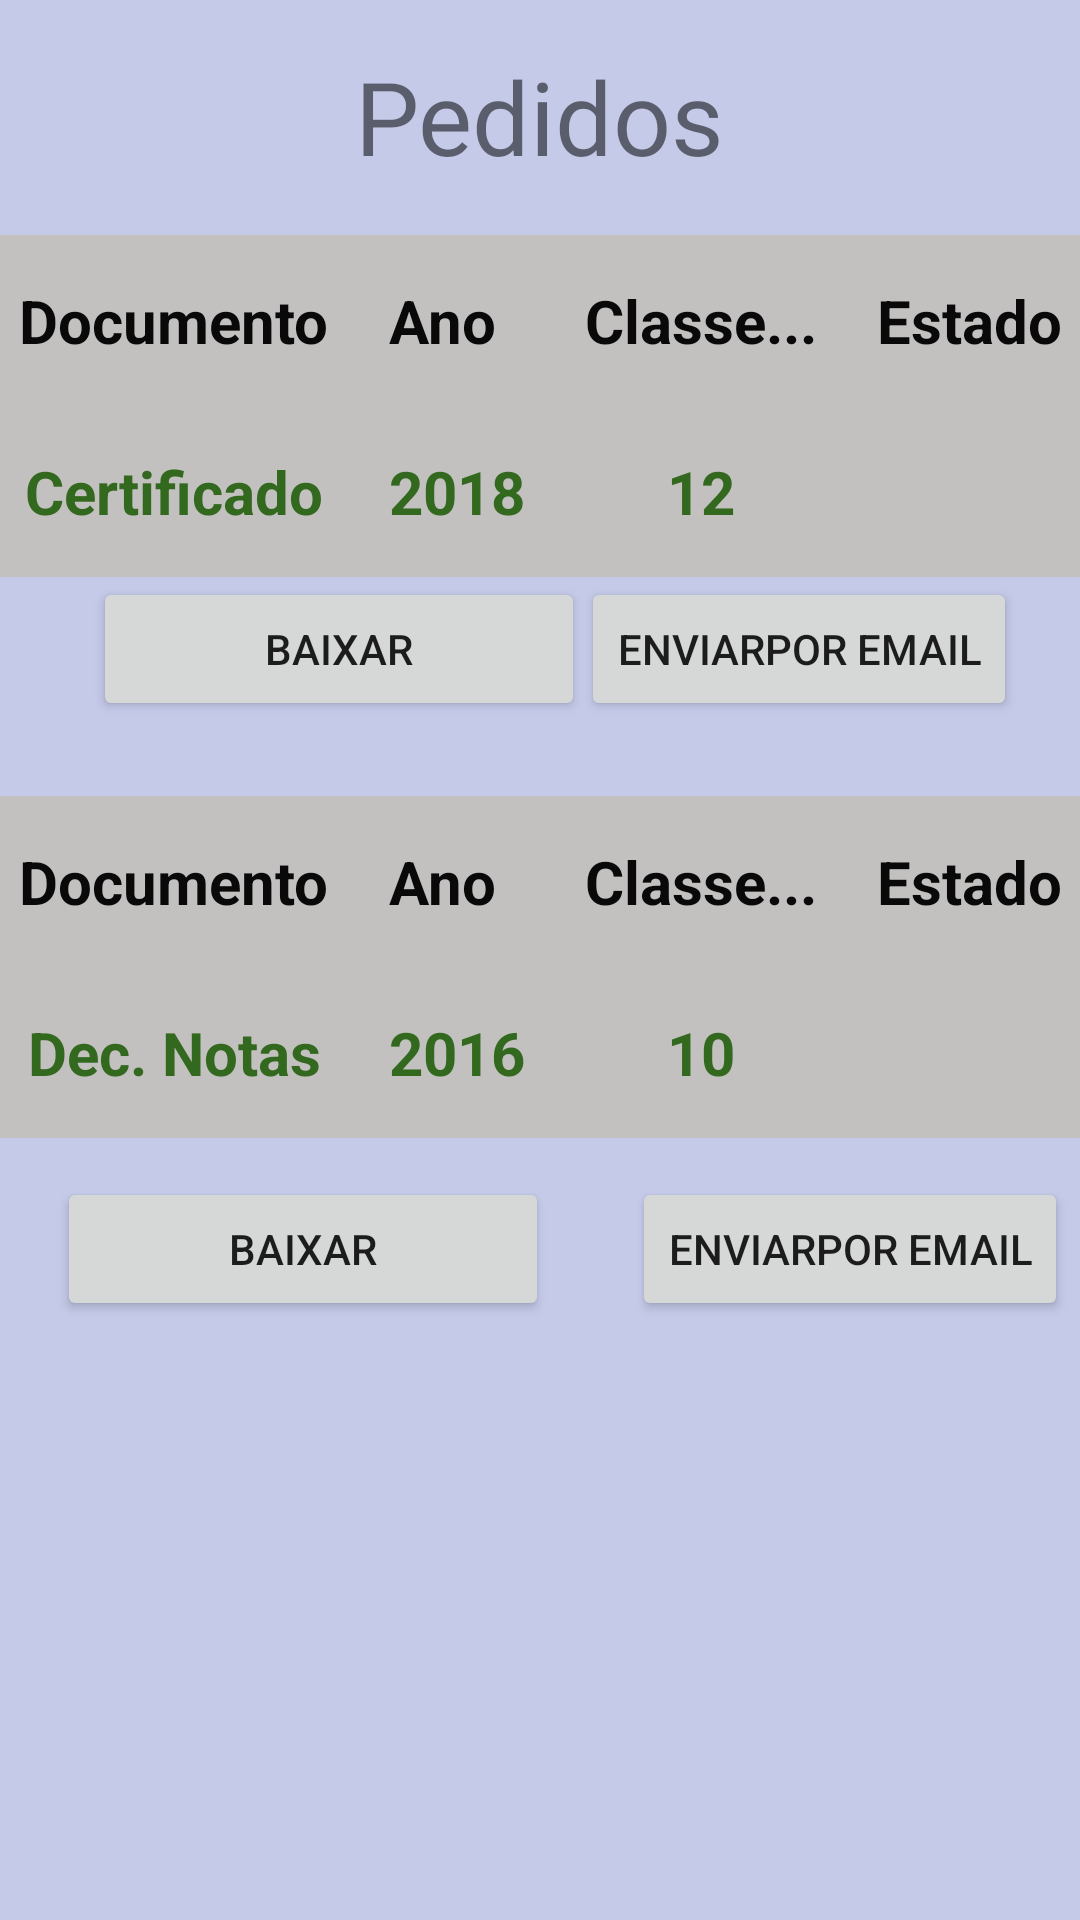

Produce the Android XML layout that renders to this screen, including the resource entries it uses.
<!-- AndroidManifest.xml: application theme Theme.APMFINAL -->
<!-- res/layout/fragment_slideshow.xml -->
<?xml version="1.0" encoding="utf-8"?>
<androidx.constraintlayout.widget.ConstraintLayout xmlns:android="http://schemas.android.com/apk/res/android"
    xmlns:app="http://schemas.android.com/apk/res-auto"
    xmlns:tools="http://schemas.android.com/tools"
    android:layout_width="match_parent"
    android:layout_height="match_parent"
    tools:context=".ui.slideshow.SlideshowFragment"
    android:background="#C5CAE9"
    >

    <TableLayout
        android:id="@+id/tableLayoutsegunda"
        android:layout_width="match_parent"
        android:layout_height="wrap_content"
        android:layout_marginTop="17dp"
        android:background="#C3C0C0"
        android:gravity="center_vertical"
        app:layout_constraintEnd_toEndOf="parent"
        app:layout_constraintHorizontal_bias="0.0"
        app:layout_constraintStart_toStartOf="parent"
        app:layout_constraintTop_toBottomOf="@+id/textView5"
        tools:ignore="DuplicateIds">

        <TableRow
            android:layout_width="match_parent"
            android:layout_height="match_parent"
            android:gravity="center_horizontal"
            android:padding="5dp">

            <TextView
                android:layout_width="wrap_content"
                android:layout_height="wrap_content"
                android:padding="10dp"
                android:text="Documento"
                android:textColor="#090909"
                android:textSize="20sp"
                android:textStyle="bold"
                tools:ignore="VisualLintBounds" />


            <TextView
                android:layout_width="wrap_content"
                android:layout_height="wrap_content"
                android:padding="10dp"
                android:text="Ano"
                android:textColor="#090909"
                android:textSize="20sp"
                android:textStyle="bold" />

            <TextView
                android:layout_width="wrap_content"
                android:layout_height="wrap_content"
                android:padding="10dp"
                android:text="@string/Classe"
                android:textColor="#090909"
                android:textSize="20sp"
                android:textStyle="bold" />

            <TextView
                android:layout_width="wrap_content"
                android:layout_height="wrap_content"
                android:padding="10dp"
                android:text="@string/Estado"
                android:textColor="#090909"
                android:textSize="20sp"
                android:textStyle="bold"
                tools:ignore="VisualLintBounds" />

        </TableRow>

        <TableRow
            android:layout_width="match_parent"
            android:layout_height="match_parent"
            android:gravity="center_horizontal"
            android:padding="5dp"
            android:textAlignment="center">

            <TextView
                android:layout_width="wrap_content"
                android:layout_height="wrap_content"
                android:padding="10dp"
                android:text="Certificado"
                android:textAlignment="center"
                android:textColor="#33691E"
                android:textSize="20sp"
                android:textStyle="bold"
                tools:ignore="VisualLintBounds" />


            <TextView
                android:layout_width="wrap_content"
                android:layout_height="wrap_content"
                android:padding="10dp"
                android:text="2018"
                android:textAlignment="center"
                android:textColor="#33691E"
                android:textSize="20sp"
                android:textStyle="bold" />

            <TextView
                android:layout_width="wrap_content"
                android:layout_height="wrap_content"
                android:padding="10dp"
                android:text="@string/_12"
                android:textAlignment="center"
                android:textColor="#33691E"
                android:textSize="20sp"
                android:textStyle="bold" />

            <TextView
                android:layout_width="wrap_content"
                android:layout_height="wrap_content"
                android:background="@drawable/admitido"
                android:padding="10dp"
                android:textColor="#090909"
                android:textSize="20sp"
                android:textStyle="bold"
                tools:ignore="VisualLintBounds" />

        </TableRow>


    </TableLayout>

    <Button
        android:id="@+id/button7"
        android:layout_width="wrap_content"
        android:layout_height="wrap_content"
        android:layout_marginEnd="21dp"
        android:text="EnviarPor Email"
        android:textAlignment="center"
        app:layout_constraintEnd_toEndOf="parent"
        app:layout_constraintTop_toBottomOf="@+id/tableLayoutsegunda" />

    <Button
        android:id="@+id/button8"
        android:layout_width="164dp"
        android:layout_height="48dp"
        android:layout_marginStart="31dp"
        android:layout_marginEnd="23dp"
        android:layout_marginBottom="25dp"
        android:text="Baixar"
        android:textAlignment="center"
        app:layout_constraintBottom_toTopOf="@+id/tableLayout"
        app:layout_constraintEnd_toStartOf="@+id/button"
        app:layout_constraintStart_toStartOf="parent"
        app:layout_constraintTop_toBottomOf="@+id/tableLayoutsegunda"
        tools:ignore="UnknownId" />

    <TableLayout
        android:id="@+id/tableLayout"
        android:layout_width="match_parent"
        android:layout_height="wrap_content"
        android:layout_marginTop="204dp"
        android:background="#C3C0C0"
        android:gravity="center_vertical"
        app:layout_constraintEnd_toEndOf="parent"
        app:layout_constraintHorizontal_bias="0.0"
        app:layout_constraintStart_toStartOf="parent"
        app:layout_constraintTop_toBottomOf="@+id/textView5">

        <TableRow
            android:layout_width="match_parent"
            android:layout_height="match_parent"
            android:gravity="center_horizontal"
            android:padding="5dp">

            <TextView
                android:layout_width="wrap_content"
                android:layout_height="wrap_content"
                android:padding="10dp"
                android:text="Documento"
                android:textColor="#090909"
                android:textSize="20sp"
                android:textStyle="bold"
                tools:ignore="VisualLintBounds" />


            <TextView
                android:layout_width="wrap_content"
                android:layout_height="wrap_content"
                android:padding="10dp"
                android:text="Ano"
                android:textColor="#090909"
                android:textSize="20sp"
                android:textStyle="bold" />

            <TextView
                android:layout_width="wrap_content"
                android:layout_height="wrap_content"
                android:padding="10dp"
                android:text="@string/Classe"
                android:textColor="#090909"
                android:textSize="20sp"
                android:textStyle="bold" />

            <TextView
                android:layout_width="wrap_content"
                android:layout_height="wrap_content"
                android:padding="10dp"
                android:text="@string/Estado"
                android:textColor="#090909"
                android:textSize="20sp"
                android:textStyle="bold"
                tools:ignore="VisualLintBounds" />

        </TableRow>

        <TableRow
            android:layout_width="match_parent"
            android:layout_height="match_parent"
            android:gravity="center_horizontal"
            android:padding="5dp"
            android:textAlignment="center">

            <TextView
                android:layout_width="wrap_content"
                android:layout_height="wrap_content"
                android:padding="10dp"
                android:text="Dec. Notas"
                android:textAlignment="center"
                android:textColor="#33691E"
                android:textSize="20sp"
                android:textStyle="bold"
                tools:ignore="VisualLintBounds" />


            <TextView
                android:layout_width="wrap_content"
                android:layout_height="wrap_content"
                android:padding="10dp"
                android:text="2016"
                android:textAlignment="center"
                android:textColor="#33691E"
                android:textSize="20sp"
                android:textStyle="bold" />

            <TextView
                android:layout_width="wrap_content"
                android:layout_height="wrap_content"
                android:padding="10dp"
                android:text="10"
                android:textAlignment="center"
                android:textColor="#33691E"
                android:textSize="20sp"
                android:textStyle="bold" />

            <TextView
                android:layout_width="wrap_content"
                android:layout_height="wrap_content"
                android:background="@drawable/pendente"
                android:padding="10dp"
                android:textColor="#090909"
                android:textSize="20sp"
                android:textStyle="bold"
                tools:ignore="VisualLintBounds" />

        </TableRow>


    </TableLayout>

    <Button
        android:id="@+id/button5"
        android:layout_width="164dp"
        android:layout_height="48dp"
        android:layout_marginStart="31dp"
        android:layout_marginTop="13dp"
        android:layout_marginEnd="40dp"
        android:text="Baixar"
        android:textAlignment="center"
        app:layout_constraintEnd_toStartOf="@+id/button6"
        app:layout_constraintStart_toStartOf="parent"
        app:layout_constraintTop_toBottomOf="@+id/tableLayout"
        tools:ignore="DuplicateSpeakableTextCheck" />

    <Button
        android:id="@+id/button6"
        android:layout_width="wrap_content"
        android:layout_height="wrap_content"
        android:layout_marginTop="13dp"
        android:layout_marginEnd="4dp"
        android:text="EnviarPor Email"
        android:textAlignment="center"
        app:layout_constraintEnd_toEndOf="parent"
        app:layout_constraintTop_toBottomOf="@+id/tableLayout"
        tools:ignore="DuplicateSpeakableTextCheck" />

    <TextView
        android:id="@+id/textView5"
        android:layout_width="wrap_content"
        android:layout_height="wrap_content"
        android:layout_marginStart="115dp"
        android:layout_marginTop="16dp"
        android:layout_marginEnd="115dp"
        android:text="@string/pedidos"
        android:textSize="34sp"
        app:layout_constraintEnd_toEndOf="parent"
        app:layout_constraintStart_toStartOf="parent"
        app:layout_constraintTop_toTopOf="parent" />

</androidx.constraintlayout.widget.ConstraintLayout>
<!-- resources referenced by this layout -->
<resources>
  <string name="Classe">Classe...</string>
  <string name="Estado">Estado</string>
  <string name="_12">12</string>
  <string name="pedidos">Pedidos</string>
  <style name="Theme.APMFINAL" parent="Theme.MaterialComponents.DayNight.DarkActionBar">
          
          <item name="colorPrimary">@color/purple_500</item>
          <item name="colorPrimaryVariant">@color/purple_700</item>
          <item name="colorOnPrimary">@color/white</item>
          
          <item name="colorSecondary">@color/teal_200</item>
          <item name="colorSecondaryVariant">@color/teal_700</item>
          <item name="colorOnSecondary">@color/black</item>
          
          <item name="android:statusBarColor">?attr/colorPrimaryVariant</item>
          
      </style>
  <!-- not gathered from this repository: default colours our renderer supplied (Android Studio template values) -->
  <color name="purple_500">#FF6200EE</color>
  <color name="purple_700">#FF3700B3</color>
  <color name="teal_200">#FF03DAC5</color>
  <color name="teal_700">#FF018786</color>
  <color name="black">#FF000000</color>
  <color name="white">#FFFFFFFF</color>
</resources>
